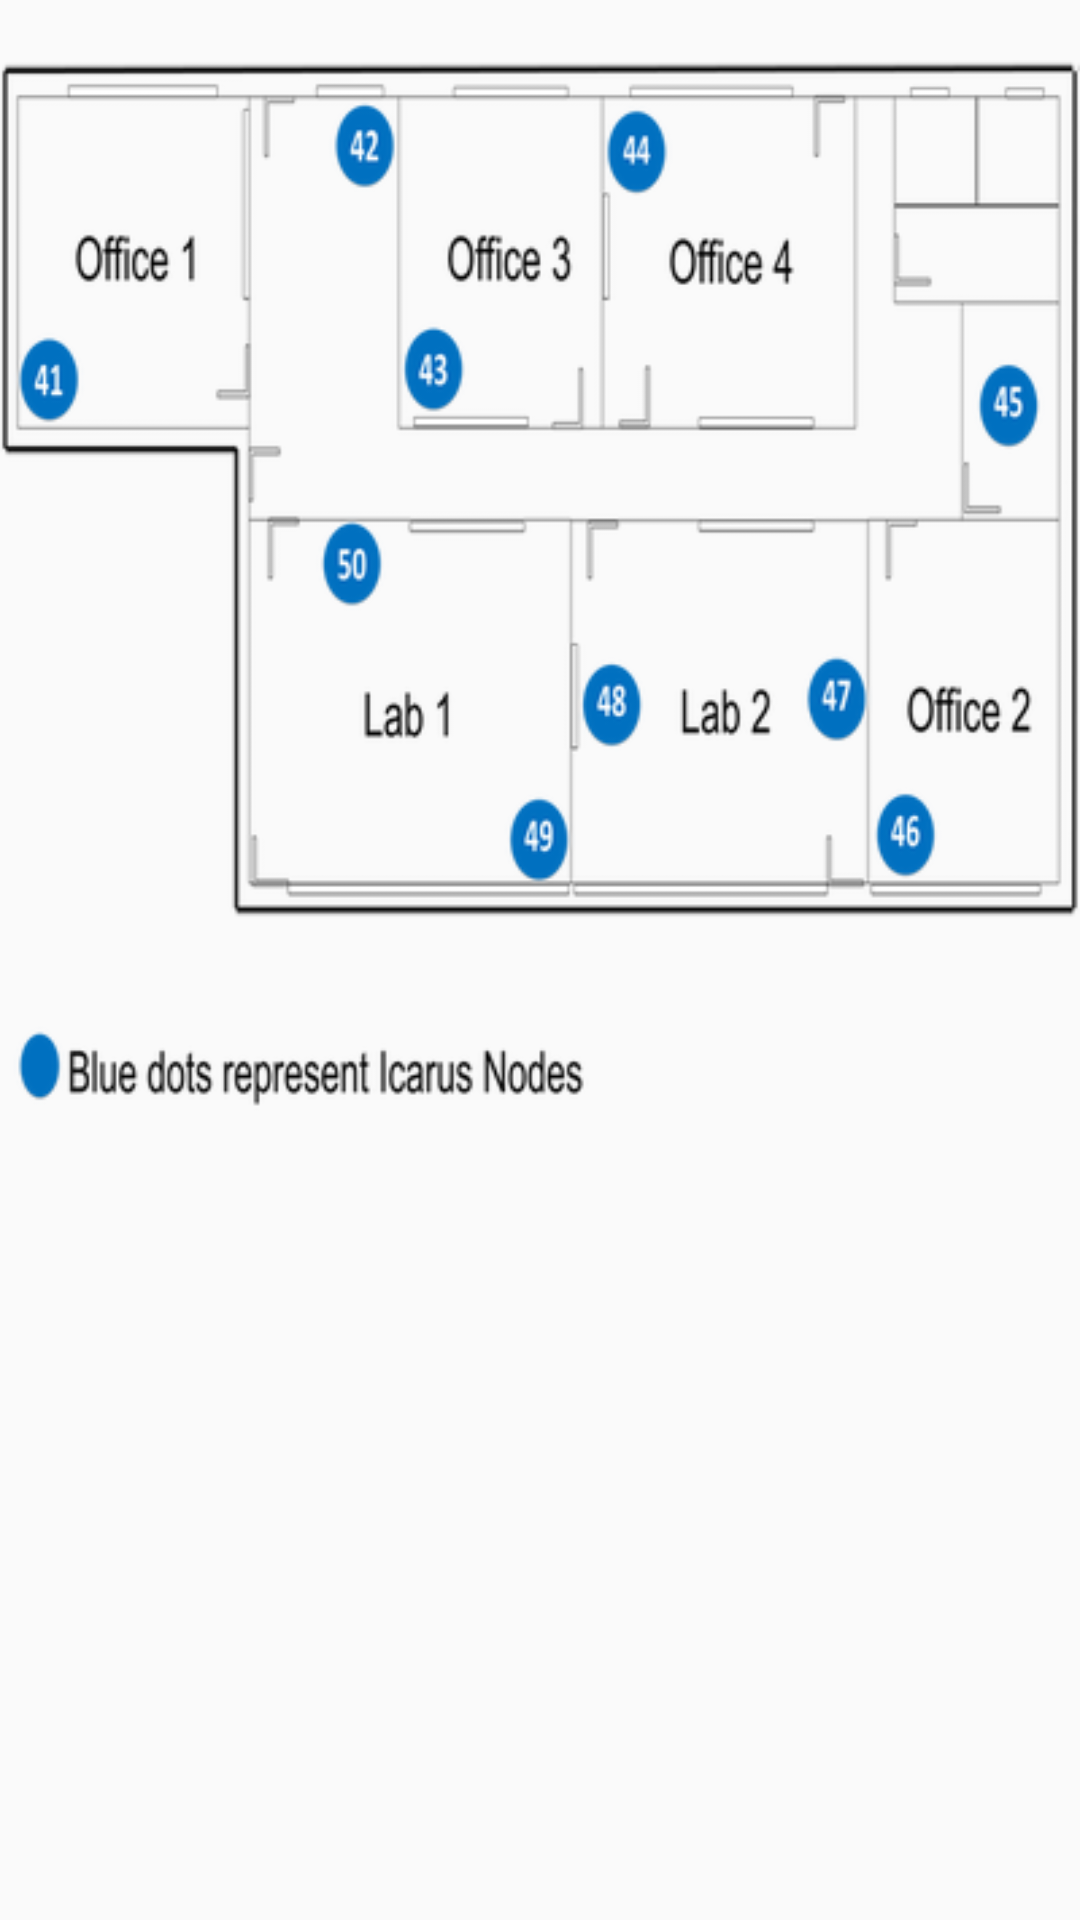

Android layout source for this screen:
<!-- AndroidManifest.xml: application theme AppTheme -->
<!-- res/layout/indoor_testbed_fragment.xml -->
<?xml version="1.0" encoding="utf-8"?>
<LinearLayout xmlns:android="http://schemas.android.com/apk/res/android"
    android:layout_width="match_parent"
    android:layout_height="match_parent"
    android:orientation="vertical" >

      <ImageView
        android:id="@+id/indoorTestbed"
        android:layout_width="fill_parent"
        android:layout_height="wrap_content"
        android:orientation="horizontal"
        android:contentDescription="@string/indoor_testbed"
        android:src="@drawable/nitos_indoor_topo" />

</LinearLayout>
<!-- resources referenced by this layout -->
<resources>
  <string name="indoor_testbed">Indoor testbed</string>
  <style name="AppBaseTheme" parent="Theme.AppCompat.Light">
          
  
      </style>
  <style name="SpinnerAppTheme" parent="android:Widget.Spinner">
        <item name="android:background">@drawable/apptheme_spinner_background_holo_light</item>
        <item name="android:dropDownSelector">@drawable/apptheme_list_selector_holo_light</item>
     </style>
  <style name="SpinnerDropDownItemAppTheme" parent="android:Widget.DropDownItem.Spinner">
        <item name="android:checkMark">@drawable/apptheme_btn_radio_holo_light</item>
     </style>
  <!-- drawable selectable_background_nitos (drawable) -->
  <?xml version="1.0" encoding="utf-8"?>
  <selector xmlns:android="http://schemas.android.com/apk/res/android"
          android:exitFadeDuration="@android:integer/config_mediumAnimTime" >
      <item android:state_pressed="false" android:state_focused="true" android:drawable="@drawable/list_focused_nitos" />
      <item android:state_pressed="true" android:drawable="@drawable/list_pressed_nitos" />
      <item android:drawable="@android:color/transparent" />
  </selector>
  <style name="PopupMenu.Nitos" parent="@style/Widget.AppCompat.Light.PopupMenu">	
          <item name="android:popupBackground">@drawable/menu_dropdown_panel_nitos</item>	
      </style>
  <style name="DropDownListView.Nitos" parent="@style/Widget.AppCompat.Light.ListView.DropDown">
          <item name="android:listSelector">@drawable/selectable_background_nitos</item>
      </style>
  <style name="ActionBarTabStyle.Nitos" parent="@style/Widget.AppCompat.Light.ActionBar.TabView">
          <item name="android:background">@drawable/tab_indicator_ab_nitos</item>
      </style>
  <style name="DropDownNav.Nitos" parent="@style/Widget.AppCompat.Light.Spinner.DropDown.ActionBar">
          <item name="android:background">@drawable/spinner_background_ab_nitos</item>
          <item name="android:popupBackground">@drawable/menu_dropdown_panel_nitos</item>
          <item name="android:dropDownSelector">@drawable/selectable_background_nitos</item>
      </style>
  <style name="ActionBar.Solid.Nitos" parent="@style/Widget.AppCompat.Light.ActionBar.Solid">
          <item name="background">@drawable/ab_solid_nitos</item>
          <item name="backgroundStacked">@drawable/ab_stacked_solid_nitos</item>
          <item name="backgroundSplit">@drawable/ab_bottom_solid_nitos</item>
          <item name="progressBarStyle">@style/ProgressBar.Nitos</item>
      </style>
  <style name="ActionButton.CloseMode.Nitos" parent="@style/Widget.AppCompat.Light.ActionButton.CloseMode">
          <item name="android:background">@drawable/btn_cab_done_nitos</item>
      </style>
  <!-- drawable spinner_background_ab_nitos (drawable) -->
  <?xml version="1.0" encoding="utf-8"?>
  <selector xmlns:android="http://schemas.android.com/apk/res/android">
      <item android:state_enabled="false"
          android:drawable="@drawable/spinner_ab_disabled_nitos" />
      <item android:state_pressed="true"
          android:drawable="@drawable/spinner_ab_pressed_nitos" />
      <item android:state_pressed="false" android:state_focused="true"
          android:drawable="@drawable/spinner_ab_focused_nitos" />
      <item android:drawable="@drawable/spinner_ab_default_nitos" />
  </selector>
  <style name="ProgressBar.Nitos" parent="@style/Widget.AppCompat.ProgressBar.Horizontal">
          <item name="android:progressDrawable">@drawable/progress_horizontal_nitos</item>
      </style>
  <!-- drawable btn_cab_done_nitos (drawable) -->
  <?xml version="1.0" encoding="utf-8"?>
  <selector xmlns:android="http://schemas.android.com/apk/res/android">
      <item android:state_pressed="true"
          android:drawable="@drawable/btn_cab_done_pressed_nitos" />
      <item android:state_focused="true" android:state_enabled="true"
          android:drawable="@drawable/btn_cab_done_focused_nitos" />
      <item android:state_enabled="true"
          android:drawable="@drawable/btn_cab_done_default_nitos" />
  </selector>
</resources>
